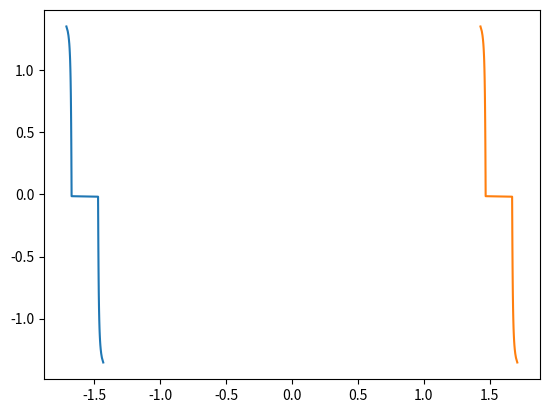

Python code for this plot:
import numpy as np
import matplotlib.pyplot as plt
pi = np.pi
sin = np.sin
cos = np.cos
tan = np.tan
asin = np.asin
acos = np.acos
atan = np.atan
dot = np.linalg.vecdot
cross = np.cross
norm = np.linalg.norm
sqrt = np.sqrt
sign = np.sign

G = 6.67e-8 # dyn cm^2 g^-2
M = 2.864e33 # 1.4 Msun
c = 2.998e10 # cm s^-1
rs = 2*G*M/(c**2)
rm= 1e8 # radius of mag-field
rpuls = 1e6 # pulsar inner radius
maxlam = np.acos(np.sqrt(rpuls/rm))
inc = -1e-4
alpha, lam0 = np.meshgrid(np.arange(-pi/2,pi/2,pi/100),np.array([-pi/2,pi/2]))
lam = lam0
print(lam.shape)
u = np.full_like(lam,0.5*rs/rpuls)
uv = -u/tan(alpha-lam)
# result collection arrays
uf = np.full_like(u,np.nan)
ufprime = np.full_like(uv,np.nan)
flam = np.full_like(lam,np.nan)
uprev = u.copy()
# keep track of which light rays are still moving
stopped = np.full_like(lam,False,dtype=bool)
try:
	while not np.all(stopped):
		ua = 3*(u**2) - u
		dlam = sign(uv)*inc
		#dlam = inc
		uprev = u
		u += uv*dlam + 0.5*ua*(dlam**2)
		uv += ua*dlam
		lam += dlam # check
		print(np.sum(~stopped))
		# correct fate: 
		# idx = [condition]
		# whatever has cleared the magnetosphere
		idx = (u >= 0.5*rs/(rm*(cos(lam)**2))) & (uprev <= 0.5*rs/(rm*(cos(lam-dlam)**2)))
		# process the impact angle
		stopped[idx] = True
		uf[idx] = u[idx]
		ufprime[idx] = uv[idx]
		flam[idx] = lam[idx]
		u[idx] = 0 # photon banished to infinity
		uv[idx] = 0
		idx =  (u <= 0.5*rs/rm) | (u >= 0.5*rs/rpuls)
		stopped[idx] = True
		u[idx] = 0
		uv[idx] = 0
	raise KeyboardInterrupt
except KeyboardInterrupt:
	rf = 0.5*rs/uf
	rprime = -0.5*rs*ufprime/(ufprime**2)
	# [redacted]
	# think about the below formula. Check it: with conversion with dy/dx, it should vanish at 35.3 deg. 
	rprime_b = -rm*sin(2*flam)
	gamma = atan((1/rprime_b)*rf) - atan((1/rprime)*rf)
	print(gamma[0,:])
	print(flam[0,:])
	print(maxlam,pi-maxlam)
	plt.plot(flam[0,:],gamma[0,:])
	plt.show()
	plt.plot(flam[1,:], gamma[1,:])
	plt.show()
# now let's think about how to extract this data and turn it into force
# my method - calculate the solid angle attached to each light ray
# calculate the total luminous exitance at the poles (erg s^-1)
# divide by 4pi (2 hemispheres of radiation - together 4pi steradians - unit area) to find radiance (erg s^-1 cm^-2 sr)
# multiply by cos(alpha) - to account for distribution
# then trace light paths
# find the cells of impact
# apply the formulae, get the analytical solutions

